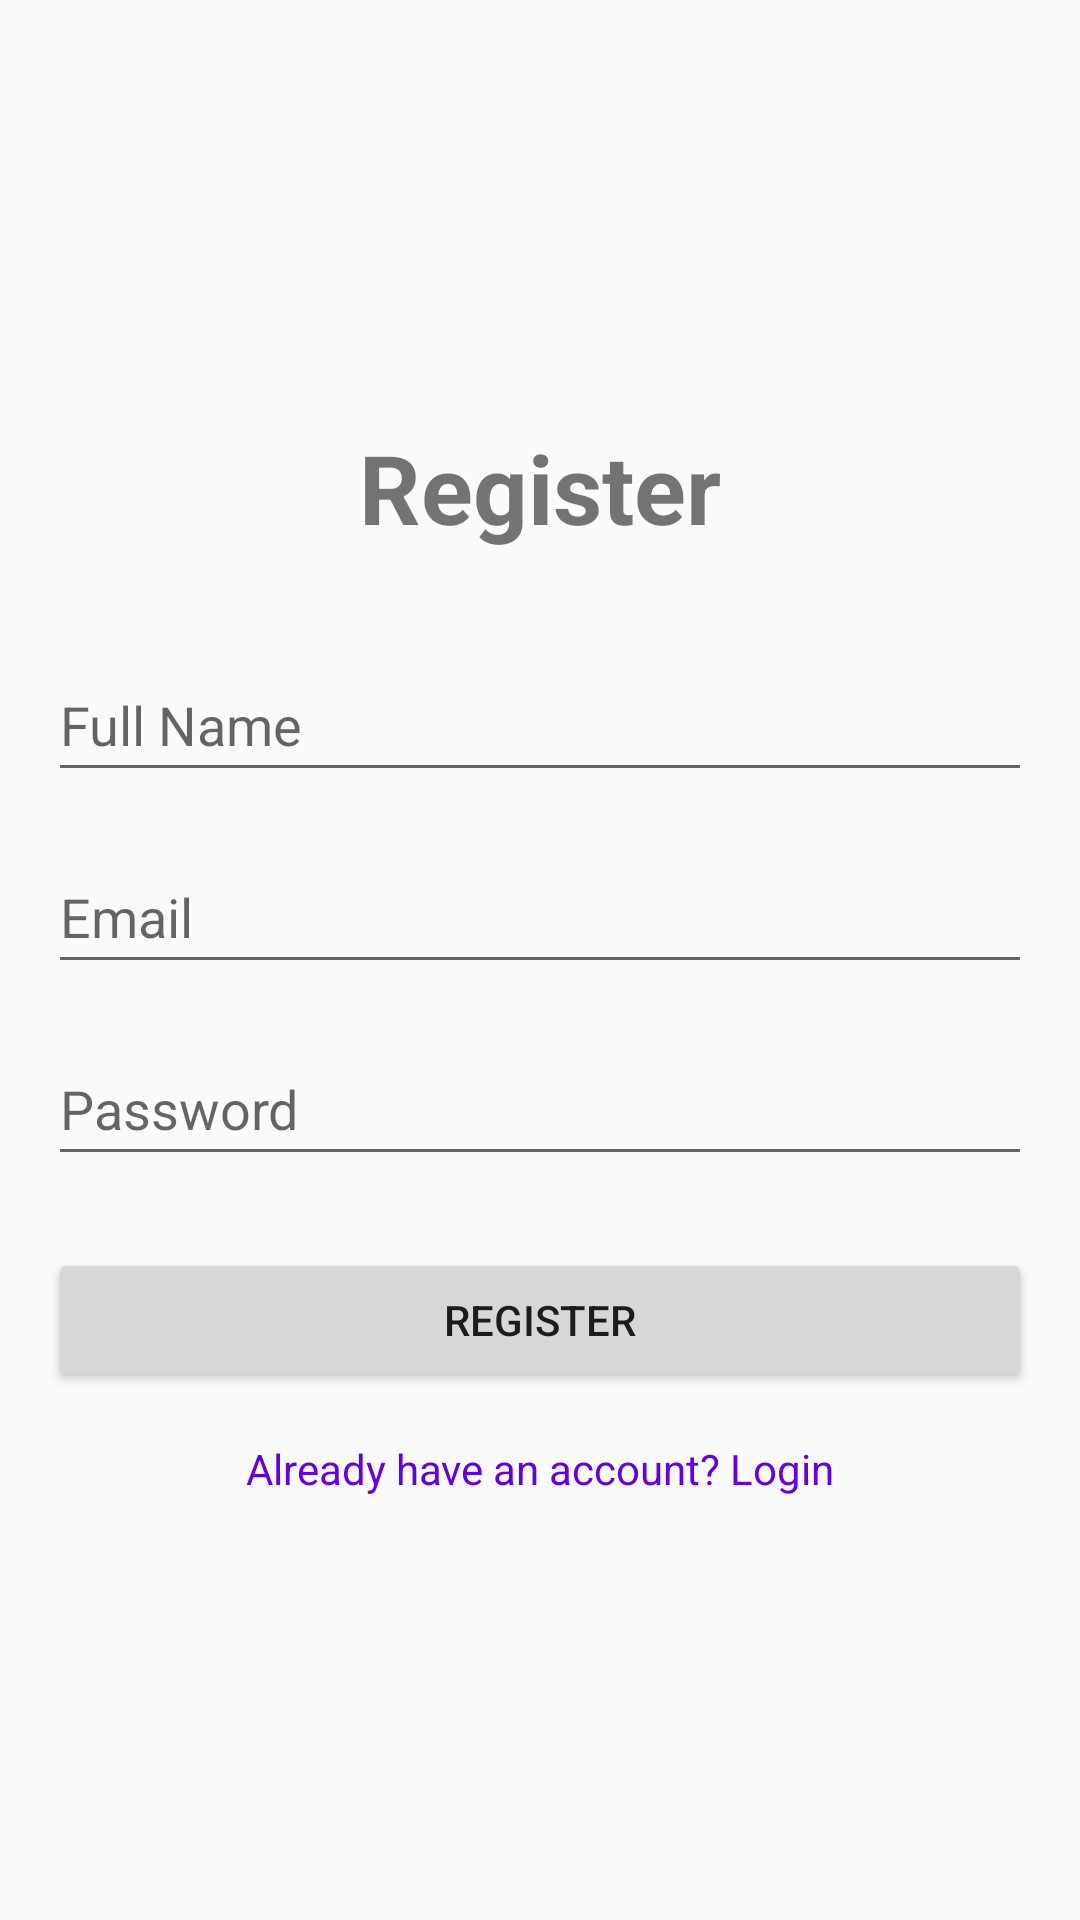

Android layout source for this screen:
<!-- AndroidManifest.xml: application theme Theme.AppCompat.Light.NoActionBar -->
<!-- res/layout/activity_register.xml -->
<?xml version="1.0" encoding="utf-8"?>
<androidx.constraintlayout.widget.ConstraintLayout xmlns:android="http://schemas.android.com/apk/res/android"
    xmlns:app="http://schemas.android.com/apk/res-auto"
    xmlns:tools="http://schemas.android.com/tools"
    android:layout_width="match_parent"
    android:layout_height="match_parent"
    android:padding="16dp"
    tools:context=".RegisterActivity">

    <TextView
        android:id="@+id/tvRegisterTitle"
        android:layout_width="wrap_content"
        android:layout_height="wrap_content"
        android:text="@string/register"
        android:textSize="32sp"
        android:textStyle="bold"
        app:layout_constraintBottom_toTopOf="@+id/etRegisterName"
        app:layout_constraintEnd_toEndOf="parent"
        app:layout_constraintStart_toStartOf="parent"
        app:layout_constraintTop_toTopOf="parent"
        app:layout_constraintVertical_chainStyle="packed" />

    <EditText
        android:id="@+id/etRegisterName"
        android:layout_width="0dp"
        android:layout_height="wrap_content"
        android:layout_marginTop="32dp"
        android:autofillHints=""
        android:hint="@string/full_name_hint"
        android:inputType="textPersonName"
        android:minHeight="48dp"
        app:layout_constraintBottom_toTopOf="@+id/etRegisterEmail"
        app:layout_constraintEnd_toEndOf="parent"
        app:layout_constraintStart_toStartOf="parent"
        app:layout_constraintTop_toBottomOf="@+id/tvRegisterTitle" />

    <EditText
        android:id="@+id/etRegisterEmail"
        android:layout_width="0dp"
        android:layout_height="wrap_content"
        android:layout_marginTop="16dp"
        android:autofillHints=""
        android:hint="@string/email_hint"
        android:inputType="textEmailAddress"
        android:minHeight="48dp"
        app:layout_constraintBottom_toTopOf="@+id/etRegisterPassword"
        app:layout_constraintEnd_toEndOf="parent"
        app:layout_constraintStart_toStartOf="parent"
        app:layout_constraintTop_toBottomOf="@+id/etRegisterName" />

    <EditText
        android:id="@+id/etRegisterPassword"
        android:layout_width="0dp"
        android:layout_height="wrap_content"
        android:layout_marginTop="16dp"
        android:autofillHints=""
        android:hint="@string/password_hint"
        android:inputType="textPassword"
        android:minHeight="48dp"
        app:layout_constraintBottom_toTopOf="@+id/btnRegister"
        app:layout_constraintEnd_toEndOf="parent"
        app:layout_constraintStart_toStartOf="parent"
        app:layout_constraintTop_toBottomOf="@+id/etRegisterEmail" />

    <Button
        android:id="@+id/btnRegister"
        android:layout_width="0dp"
        android:layout_height="wrap_content"
        android:layout_marginTop="24dp"
        android:text="@string/register"
        app:layout_constraintBottom_toTopOf="@+id/tvGoToLogin"
        app:layout_constraintEnd_toEndOf="parent"
        app:layout_constraintStart_toStartOf="parent"
        app:layout_constraintTop_toBottomOf="@+id/etRegisterPassword" />

    <TextView
        android:id="@+id/tvGoToLogin"
        android:layout_width="wrap_content"
        android:layout_height="wrap_content"
        android:layout_marginTop="16dp"
        android:text="@string/login_link"
        android:textColor="@color/design_default_color_primary"
        app:layout_constraintBottom_toBottomOf="parent"
        app:layout_constraintEnd_toEndOf="parent"
        app:layout_constraintStart_toStartOf="parent"
        app:layout_constraintTop_toBottomOf="@+id/btnRegister" />

</androidx.constraintlayout.widget.ConstraintLayout>
<!-- resources referenced by this layout -->
<resources>
  <string name="email_hint">Email</string>
  <string name="full_name_hint">Full Name</string>
  <string name="login_link">Already have an account? Login</string>
  <string name="password_hint">Password</string>
  <string name="register">Register</string>
</resources>
